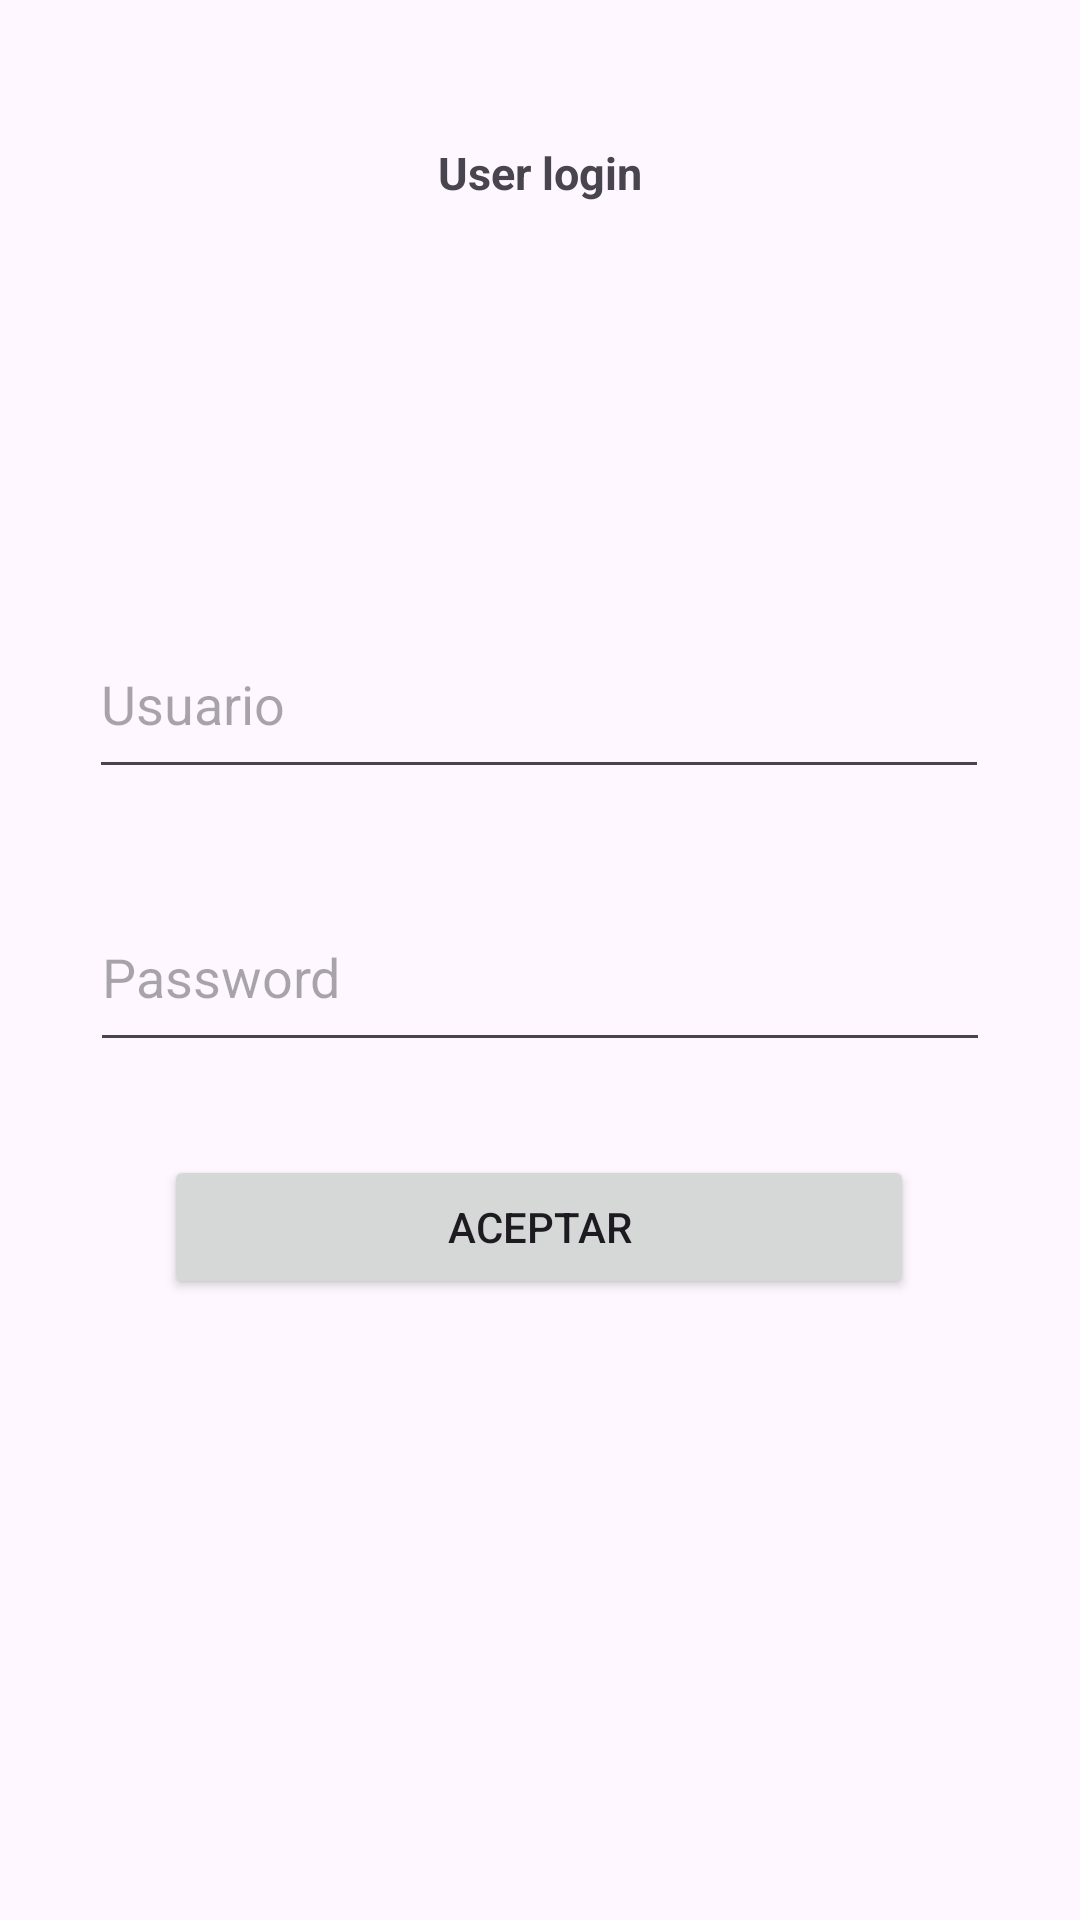

Write the Android layout XML for this screen, with the resource values it uses.
<!-- AndroidManifest.xml: application theme Theme.Veterinaria3 -->
<!-- res/layout/activity_login.xml -->
<?xml version="1.0" encoding="utf-8"?>
<androidx.constraintlayout.widget.ConstraintLayout xmlns:android="http://schemas.android.com/apk/res/android"
    xmlns:app="http://schemas.android.com/apk/res-auto"
    xmlns:tools="http://schemas.android.com/tools"
    android:layout_width="match_parent"
    android:layout_height="match_parent"
    tools:context=".Login">

    <TextView
        android:id="@+id/textView2"
        android:layout_width="206dp"
        android:layout_height="53dp"
        android:gravity="center"
        android:text="User login"
        android:textSize="15sp"
        android:textStyle="bold"
        app:layout_constraintBottom_toTopOf="@+id/editTextText2"
        app:layout_constraintEnd_toEndOf="parent"
        app:layout_constraintHorizontal_bias="0.5"
        app:layout_constraintStart_toStartOf="parent"
        app:layout_constraintTop_toTopOf="parent"
        app:layout_constraintVertical_bias="0.5" />

    <EditText
        android:id="@+id/editTextText2"
        android:layout_width="300dp"
        android:layout_height="60dp"
        android:layout_marginTop="88dp"
        android:ems="10"
        android:hint="Usuario"
        android:inputType="text"
        app:layout_constraintBottom_toTopOf="@+id/editTextTextPassword3"
        app:layout_constraintEnd_toEndOf="parent"
        app:layout_constraintHorizontal_bias="0.495"
        app:layout_constraintStart_toStartOf="parent"
        app:layout_constraintTop_toBottomOf="@+id/textView2"
        app:layout_constraintVertical_bias="0.5" />

    <EditText
        android:id="@+id/editTextTextPassword3"
        android:layout_width="300dp"
        android:layout_height="60dp"
        android:ems="10"
        android:hint="Password"
        android:inputType="textPassword"
        app:layout_constraintBottom_toTopOf="@+id/button4"
        app:layout_constraintEnd_toEndOf="parent"
        app:layout_constraintHorizontal_bias="0.5"
        app:layout_constraintStart_toStartOf="parent"
        app:layout_constraintTop_toBottomOf="@+id/editTextText2"
        app:layout_constraintVertical_bias="0.5" />

    <Button
        android:id="@+id/button4"
        android:layout_width="250dp"
        android:layout_height="wrap_content"
        android:layout_marginBottom="176dp"
        android:text="Aceptar"
        app:layout_constraintBottom_toBottomOf="parent"
        app:layout_constraintEnd_toEndOf="parent"
        app:layout_constraintHorizontal_bias="0.496"
        app:layout_constraintStart_toStartOf="parent"
        app:layout_constraintTop_toBottomOf="@+id/editTextTextPassword3"
        app:layout_constraintVertical_bias="0.5" />


</androidx.constraintlayout.widget.ConstraintLayout>
<!-- resources referenced by this layout -->
<resources>
  <style name="Theme.Veterinaria3" parent="Base.Theme.Veterinaria3" />
  <style name="Base.Theme.Veterinaria3" parent="Theme.Material3.DayNight.NoActionBar">
          
          
      </style>
</resources>
